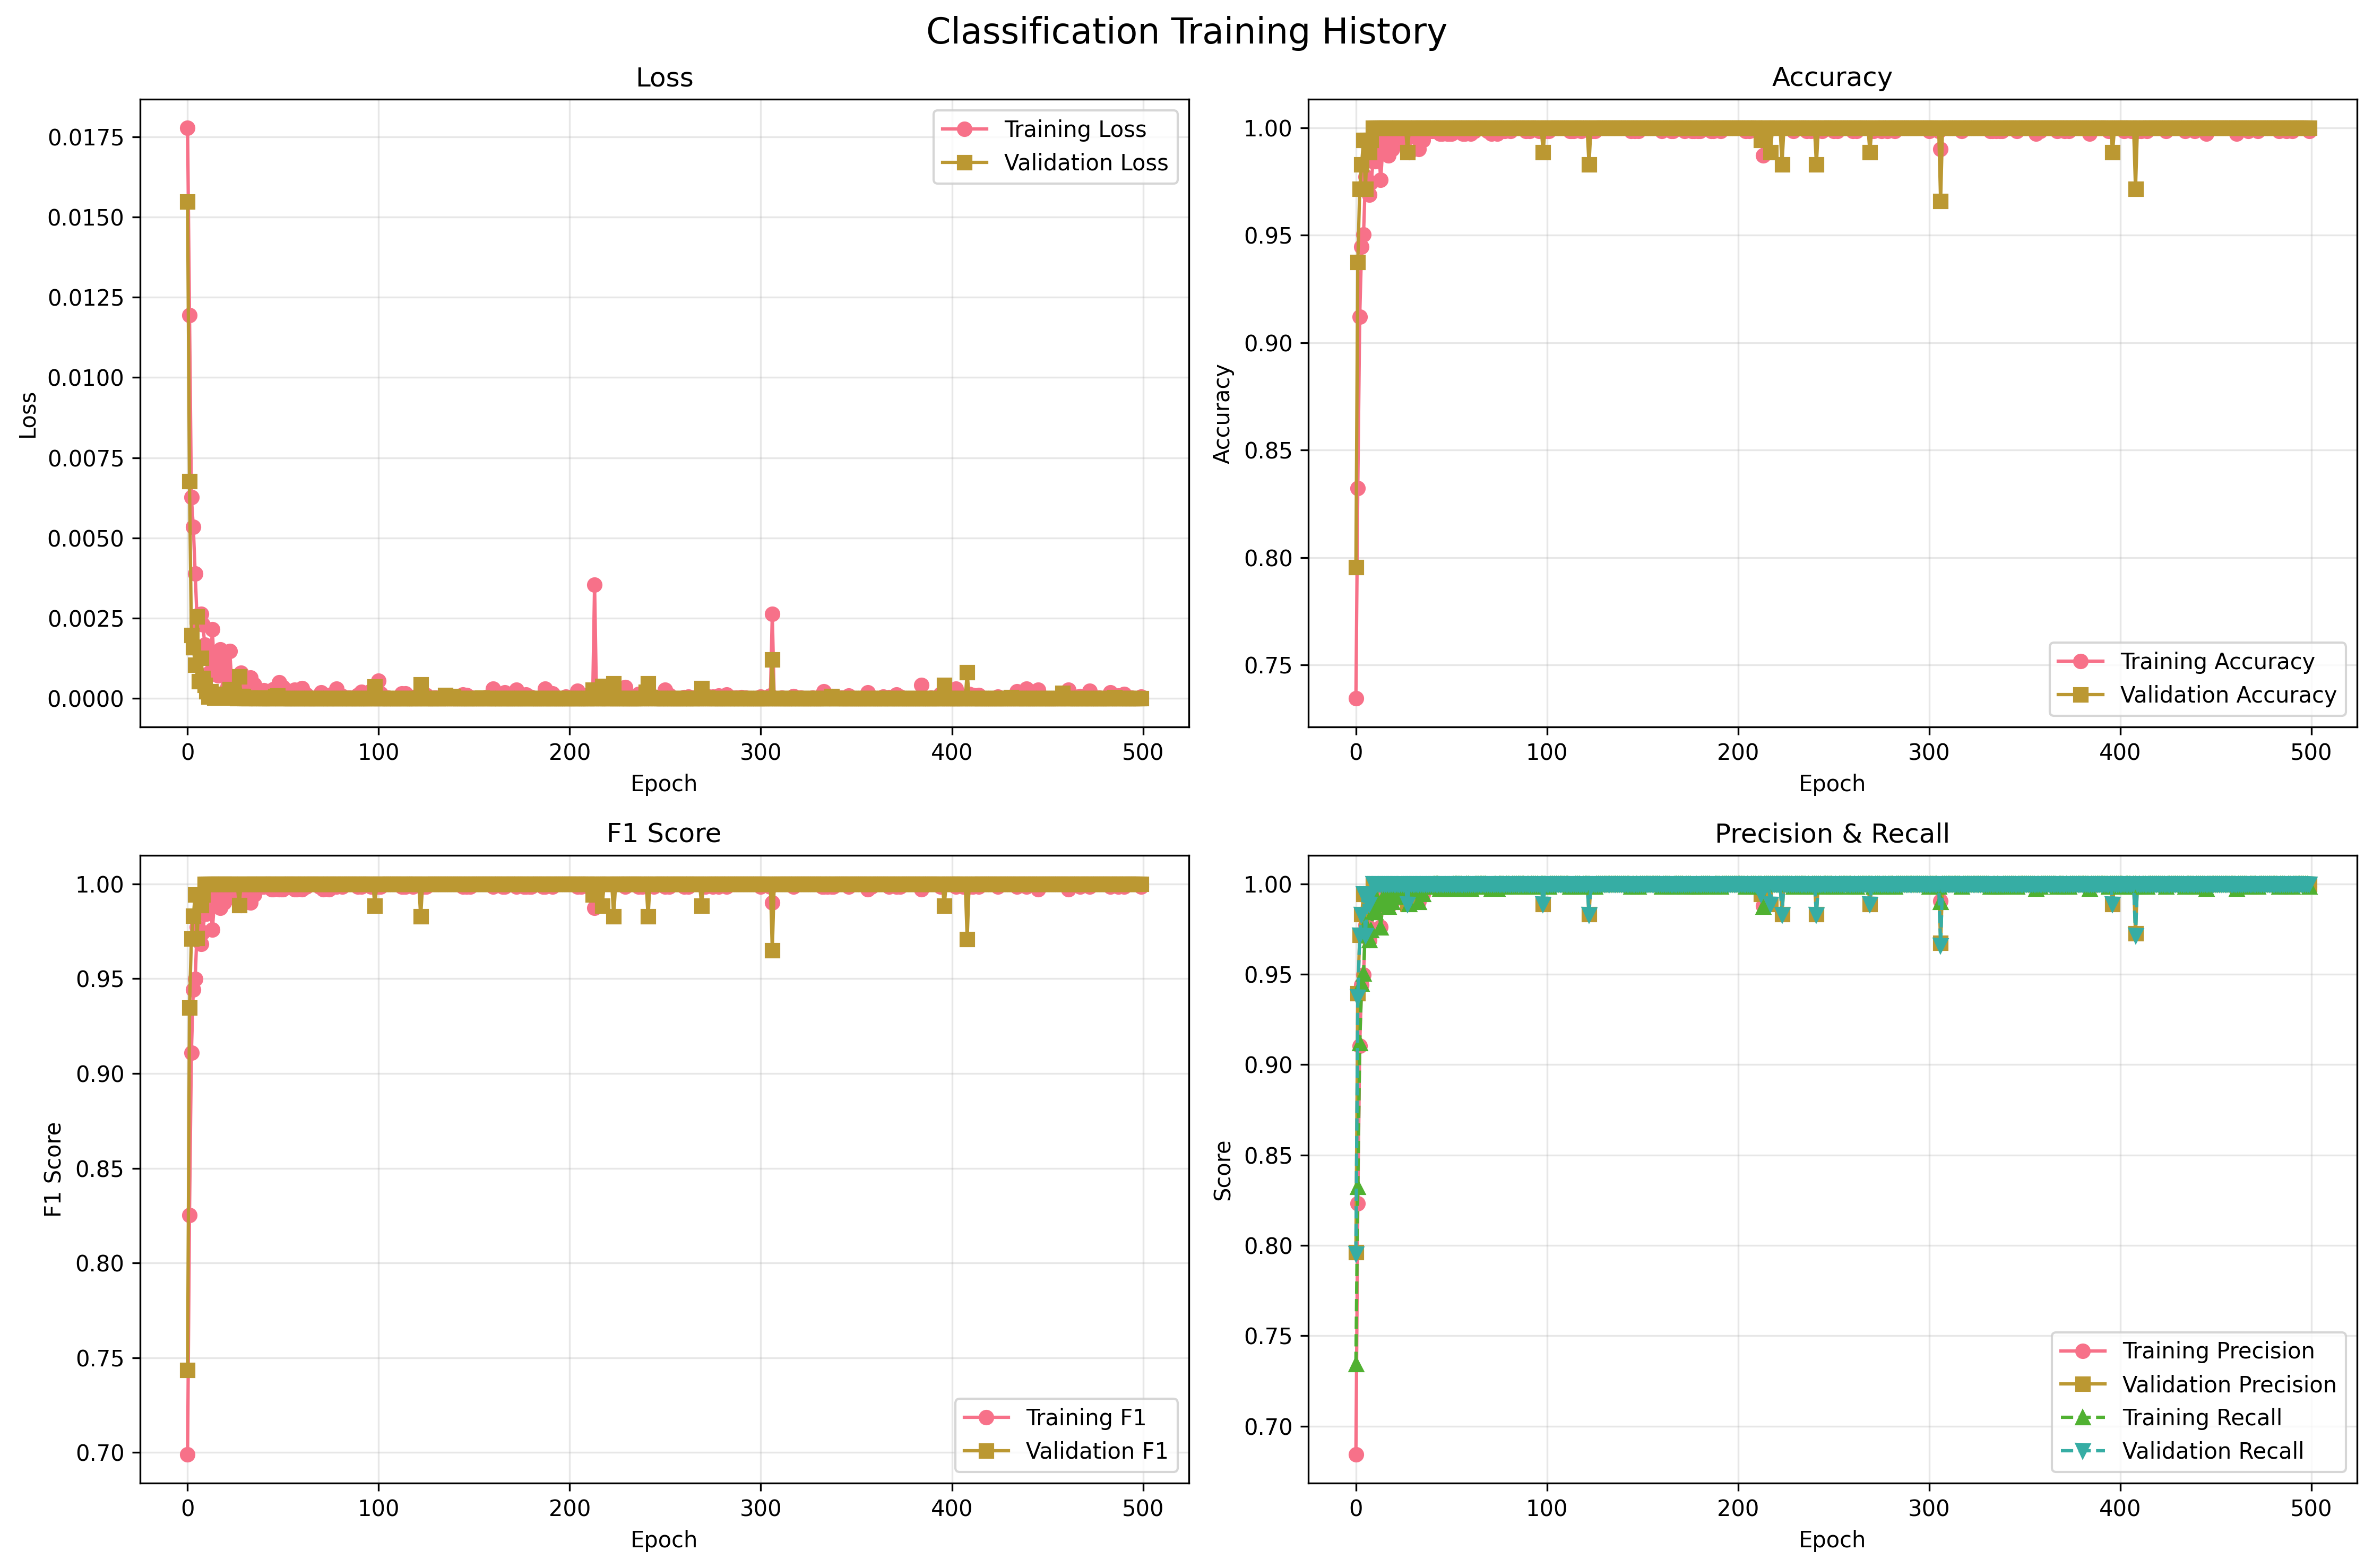

Values plotted in this chart, from the file beside it:
epoch, train_loss, train_accuracy, train_precision, train_recall, train_f1_score, train_precision_NPancreas, train_recall_NPancreas, train_f1_NPancreas, train_precision_PPancreas, train_recall_PPancreas, train_f1_PPancreas, val_loss, val_accuracy, val_precision, val_recall, val_f1_score, val_precision_NPancreas, val_recall_NPancreas, val_f1_NPancreas, val_precision_PPancreas, val_recall_PPancreas, val_f1_PPancreas, dataset
1, 0.01778, 0.7344, 0.6842, 0.7344, 0.6989, 0.358, 0.1768, 0.2367, 0.7833, 0.9037, 0.8392, 0.01548, 0.7955, 0.7963, 0.7955, 0.7434, 0.8, 0.1905, 0.3077, 0.7952, 0.9851, 0.88, pancreas
2, 0.01193, 0.8324, 0.8232, 0.8324, 0.8253, 0.6769, 0.5366, 0.5986, 0.8676, 0.9222, 0.8941, 0.006767, 0.9375, 0.9395, 0.9375, 0.9348, 0.9697, 0.7619, 0.8533, 0.9301, 0.9925, 0.9603, pancreas
3, 0.006265, 0.9119, 0.9105, 0.9119, 0.911, 0.8312, 0.7805, 0.805, 0.9345, 0.9519, 0.9431, 0.001978, 0.9716, 0.9717, 0.9716, 0.9712, 0.9744, 0.9048, 0.9383, 0.9708, 0.9925, 0.9815, pancreas
4, 0.005347, 0.9446, 0.9441, 0.9446, 0.9443, 0.8931, 0.8659, 0.8793, 0.9596, 0.9685, 0.9641, 0.001598, 0.983, 0.9832, 0.983, 0.983, 0.9535, 0.9762, 0.9647, 0.9925, 0.9851, 0.9888, pancreas
5, 0.003896, 0.9503, 0.9497, 0.9503, 0.9498, 0.9161, 0.8659, 0.8903, 0.9599, 0.9759, 0.9679, 0.001051, 0.9943, 0.9944, 0.9943, 0.9943, 1.0, 0.9762, 0.988, 0.9926, 1.0, 0.9963, pancreas
6, 0.002407, 0.9773, 0.9774, 0.9773, 0.9773, 0.9458, 0.9573, 0.9515, 0.987, 0.9833, 0.9852, 0.002554, 0.9716, 0.9714, 0.9716, 0.9715, 0.9512, 0.9286, 0.9398, 0.9778, 0.9851, 0.9814, pancreas
7, 0.002612, 0.9716, 0.9723, 0.9716, 0.971, 0.9932, 0.8841, 0.9355, 0.9659, 0.9981, 0.9818, 0.0005288, 0.9943, 0.9944, 0.9943, 0.9943, 1.0, 0.9762, 0.988, 0.9926, 1.0, 0.9963, pancreas
8, 0.002635, 0.9688, 0.9687, 0.9688, 0.9683, 0.9671, 0.8963, 0.9304, 0.9692, 0.9907, 0.9799, 0.001271, 0.9886, 0.9892, 0.9886, 0.9887, 0.9545, 1.0, 0.9767, 1.0, 0.9851, 0.9925, pancreas
9, 0.002311, 0.9744, 0.9749, 0.9744, 0.9746, 0.9294, 0.9634, 0.9461, 0.9888, 0.9778, 0.9832, 0.0006289, 0.9943, 0.9944, 0.9943, 0.9943, 1.0, 0.9762, 0.988, 0.9926, 1.0, 0.9963, pancreas
10, 0.001671, 0.9844, 0.9843, 0.9844, 0.9843, 0.9752, 0.9573, 0.9662, 0.9871, 0.9926, 0.9898, 0.0004191, 1.0, 1.0, 1.0, 1.0, 1.0, 1.0, 1.0, 1.0, 1.0, 1.0, pancreas
11, 0.00159, 0.9844, 0.9844, 0.9844, 0.9844, 0.9636, 0.9695, 0.9666, 0.9907, 0.9889, 0.9898, 0.0002198, 1.0, 1.0, 1.0, 1.0, 1.0, 1.0, 1.0, 1.0, 1.0, 1.0, pancreas
12, 0.0007847, 0.9915, 0.9915, 0.9915, 0.9915, 0.9817, 0.9817, 0.9817, 0.9944, 0.9944, 0.9944, 5.321142138696318e-05, 1.0, 1.0, 1.0, 1.0, 1.0, 1.0, 1.0, 1.0, 1.0, 1.0, pancreas
13, 0.001176, 0.9886, 0.9886, 0.9886, 0.9886, 0.9756, 0.9756, 0.9756, 0.9926, 0.9926, 0.9926, 0.0002295, 1.0, 1.0, 1.0, 1.0, 1.0, 1.0, 1.0, 1.0, 1.0, 1.0, pancreas
14, 0.002157, 0.9759, 0.9762, 0.9759, 0.976, 0.9349, 0.9634, 0.9489, 0.9888, 0.9796, 0.9842, 0.0001281, 1.0, 1.0, 1.0, 1.0, 1.0, 1.0, 1.0, 1.0, 1.0, 1.0, pancreas
15, 0.0007595, 0.9901, 0.99, 0.9901, 0.99, 0.9876, 0.9695, 0.9785, 0.9908, 0.9963, 0.9935, 1.8048965516341426e-05, 1.0, 1.0, 1.0, 1.0, 1.0, 1.0, 1.0, 1.0, 1.0, 1.0, pancreas
16, 0.001111, 0.9943, 0.9943, 0.9943, 0.9943, 0.9938, 0.9817, 0.9877, 0.9945, 0.9981, 0.9963, 0.0001343, 1.0, 1.0, 1.0, 1.0, 1.0, 1.0, 1.0, 1.0, 1.0, 1.0, pancreas
17, 0.0007116, 0.9929, 0.9929, 0.9929, 0.9929, 0.9877, 0.9817, 0.9847, 0.9945, 0.9963, 0.9954, 1.557427756117911e-05, 1.0, 1.0, 1.0, 1.0, 1.0, 1.0, 1.0, 1.0, 1.0, 1.0, pancreas
18, 0.001532, 0.9872, 0.9872, 0.9872, 0.9872, 0.9697, 0.9756, 0.9726, 0.9926, 0.9907, 0.9917, 0.0001203, 1.0, 1.0, 1.0, 1.0, 1.0, 1.0, 1.0, 1.0, 1.0, 1.0, pancreas
19, 0.000864, 0.9929, 0.9929, 0.9929, 0.9929, 0.9877, 0.9817, 0.9847, 0.9945, 0.9963, 0.9954, 7.168321727394041e-05, 1.0, 1.0, 1.0, 1.0, 1.0, 1.0, 1.0, 1.0, 1.0, 1.0, pancreas
20, 0.001157, 0.9901, 0.9901, 0.9901, 0.9901, 0.9758, 0.9817, 0.9787, 0.9944, 0.9926, 0.9935, 0.000134, 1.0, 1.0, 1.0, 1.0, 1.0, 1.0, 1.0, 1.0, 1.0, 1.0, pancreas
21, 0.0006626, 0.9972, 0.9972, 0.9972, 0.9972, 1.0, 0.9878, 0.9939, 0.9963, 1.0, 0.9982, 6.007787107426504e-05, 1.0, 1.0, 1.0, 1.0, 1.0, 1.0, 1.0, 1.0, 1.0, 1.0, pancreas
22, 0.0003688, 0.9972, 0.9972, 0.9972, 0.9972, 1.0, 0.9878, 0.9939, 0.9963, 1.0, 0.9982, 2.3998882501142692e-05, 1.0, 1.0, 1.0, 1.0, 1.0, 1.0, 1.0, 1.0, 1.0, 1.0, pancreas
23, 0.001485, 0.9929, 0.9929, 0.9929, 0.9929, 0.9877, 0.9817, 0.9847, 0.9945, 0.9963, 0.9954, 0.0002829, 1.0, 1.0, 1.0, 1.0, 1.0, 1.0, 1.0, 1.0, 1.0, 1.0, pancreas
24, 0.0006636, 0.9929, 0.9929, 0.9929, 0.9929, 0.9938, 0.9756, 0.9846, 0.9926, 0.9981, 0.9954, 5.066968779746358e-05, 1.0, 1.0, 1.0, 1.0, 1.0, 1.0, 1.0, 1.0, 1.0, 1.0, pancreas
25, 0.000293, 0.9972, 0.9972, 0.9972, 0.9972, 0.9939, 0.9939, 0.9939, 0.9981, 0.9981, 0.9981, 2.2087697040908758e-05, 1.0, 1.0, 1.0, 1.0, 1.0, 1.0, 1.0, 1.0, 1.0, 1.0, pancreas
26, 0.000333, 0.9957, 0.9958, 0.9957, 0.9957, 0.9879, 0.9939, 0.9909, 0.9981, 0.9963, 0.9972, 3.575275927274065e-05, 1.0, 1.0, 1.0, 1.0, 1.0, 1.0, 1.0, 1.0, 1.0, 1.0, pancreas
27, 0.0002172, 0.9972, 0.9972, 0.9972, 0.9972, 1.0, 0.9878, 0.9939, 0.9963, 1.0, 0.9982, 1.2812418059514709e-05, 1.0, 1.0, 1.0, 1.0, 1.0, 1.0, 1.0, 1.0, 1.0, 1.0, pancreas
28, 0.0004988, 0.9957, 0.9957, 0.9957, 0.9957, 0.9939, 0.9878, 0.9908, 0.9963, 0.9981, 0.9972, 0.0006866, 0.9886, 0.9892, 0.9886, 0.9887, 0.9545, 1.0, 0.9767, 1.0, 0.9851, 0.9925, pancreas
29, 0.000804, 0.9886, 0.9886, 0.9886, 0.9886, 0.9756, 0.9756, 0.9756, 0.9926, 0.9926, 0.9926, 7.786141412163323e-05, 1.0, 1.0, 1.0, 1.0, 1.0, 1.0, 1.0, 1.0, 1.0, 1.0, pancreas
30, 0.000177, 0.9986, 0.9986, 0.9986, 0.9986, 0.9939, 1.0, 0.997, 1.0, 0.9981, 0.9991, 7.439561795763439e-05, 1.0, 1.0, 1.0, 1.0, 1.0, 1.0, 1.0, 1.0, 1.0, 1.0, pancreas
31, 0.0002987, 0.9972, 0.9972, 0.9972, 0.9972, 0.988, 1.0, 0.9939, 1.0, 0.9963, 0.9981, 6.71998052646152e-06, 1.0, 1.0, 1.0, 1.0, 1.0, 1.0, 1.0, 1.0, 1.0, 1.0, pancreas
32, 0.0003043, 0.9957, 0.9958, 0.9957, 0.9957, 1.0, 0.9817, 0.9908, 0.9945, 1.0, 0.9972, 5.399427416043843e-06, 1.0, 1.0, 1.0, 1.0, 1.0, 1.0, 1.0, 1.0, 1.0, 1.0, pancreas
33, 0.000319, 0.9957, 0.9957, 0.9957, 0.9957, 0.9939, 0.9878, 0.9908, 0.9963, 0.9981, 0.9972, 6.941565350809304e-06, 1.0, 1.0, 1.0, 1.0, 1.0, 1.0, 1.0, 1.0, 1.0, 1.0, pancreas
34, 0.0006441, 0.9901, 0.9903, 0.9901, 0.9901, 0.9645, 0.9939, 0.979, 0.9981, 0.9889, 0.9935, 2.9144263366602402e-05, 1.0, 1.0, 1.0, 1.0, 1.0, 1.0, 1.0, 1.0, 1.0, 1.0, pancreas
35, 0.0002133, 0.9986, 0.9986, 0.9986, 0.9986, 1.0, 0.9939, 0.9969, 0.9982, 1.0, 0.9991, 8.423522062499119e-06, 1.0, 1.0, 1.0, 1.0, 1.0, 1.0, 1.0, 1.0, 1.0, 1.0, pancreas
36, 0.0004409, 0.9943, 0.9944, 0.9943, 0.9943, 0.9819, 0.9939, 0.9879, 0.9981, 0.9944, 0.9963, 1.7217445681374308e-05, 1.0, 1.0, 1.0, 1.0, 1.0, 1.0, 1.0, 1.0, 1.0, 1.0, pancreas
37, 0.0001563, 0.9986, 0.9986, 0.9986, 0.9986, 0.9939, 1.0, 0.997, 1.0, 0.9981, 0.9991, 2.1212303677616133e-06, 1.0, 1.0, 1.0, 1.0, 1.0, 1.0, 1.0, 1.0, 1.0, 1.0, pancreas
38, 0.000261, 0.9986, 0.9986, 0.9986, 0.9986, 1.0, 0.9939, 0.9969, 0.9982, 1.0, 0.9991, 3.837903374336417e-06, 1.0, 1.0, 1.0, 1.0, 1.0, 1.0, 1.0, 1.0, 1.0, 1.0, pancreas
39, 7.490202567727134e-05, 0.9986, 0.9986, 0.9986, 0.9986, 0.9939, 1.0, 0.997, 1.0, 0.9981, 0.9991, 2.5929810652252687e-05, 1.0, 1.0, 1.0, 1.0, 1.0, 1.0, 1.0, 1.0, 1.0, 1.0, pancreas
40, 0.0001216, 0.9986, 0.9986, 0.9986, 0.9986, 1.0, 0.9939, 0.9969, 0.9982, 1.0, 0.9991, 2.1236697979144412e-06, 1.0, 1.0, 1.0, 1.0, 1.0, 1.0, 1.0, 1.0, 1.0, 1.0, pancreas
41, 0.000248, 0.9986, 0.9986, 0.9986, 0.9986, 0.9939, 1.0, 0.997, 1.0, 0.9981, 0.9991, 4.296983640663464e-06, 1.0, 1.0, 1.0, 1.0, 1.0, 1.0, 1.0, 1.0, 1.0, 1.0, pancreas
42, 3.0463451387483722e-05, 1.0, 1.0, 1.0, 1.0, 1.0, 1.0, 1.0, 1.0, 1.0, 1.0, 3.2405766060864236e-06, 1.0, 1.0, 1.0, 1.0, 1.0, 1.0, 1.0, 1.0, 1.0, 1.0, pancreas
43, 2.2073787482151435e-05, 1.0, 1.0, 1.0, 1.0, 1.0, 1.0, 1.0, 1.0, 1.0, 1.0, 1.5739311410553372e-06, 1.0, 1.0, 1.0, 1.0, 1.0, 1.0, 1.0, 1.0, 1.0, 1.0, pancreas
44, 4.077009393458039e-05, 1.0, 1.0, 1.0, 1.0, 1.0, 1.0, 1.0, 1.0, 1.0, 1.0, 1.2763239283231087e-06, 1.0, 1.0, 1.0, 1.0, 1.0, 1.0, 1.0, 1.0, 1.0, 1.0, pancreas
45, 0.0002488, 0.9972, 0.9972, 0.9972, 0.9972, 0.9939, 0.9939, 0.9939, 0.9981, 0.9981, 0.9981, 1.124959448423562e-06, 1.0, 1.0, 1.0, 1.0, 1.0, 1.0, 1.0, 1.0, 1.0, 1.0, pancreas
46, 0.0002926, 0.9972, 0.9972, 0.9972, 0.9972, 0.988, 1.0, 0.9939, 1.0, 0.9963, 0.9981, 4.21820765371773e-06, 1.0, 1.0, 1.0, 1.0, 1.0, 1.0, 1.0, 1.0, 1.0, 1.0, pancreas
47, 0.0002509, 0.9986, 0.9986, 0.9986, 0.9986, 0.9939, 1.0, 0.997, 1.0, 0.9981, 0.9991, 6.792943333328532e-05, 1.0, 1.0, 1.0, 1.0, 1.0, 1.0, 1.0, 1.0, 1.0, 1.0, pancreas
48, 0.0001597, 0.9986, 0.9986, 0.9986, 0.9986, 0.9939, 1.0, 0.997, 1.0, 0.9981, 0.9991, 8.788313756337051e-05, 1.0, 1.0, 1.0, 1.0, 1.0, 1.0, 1.0, 1.0, 1.0, 1.0, pancreas
49, 0.0004979, 0.9972, 0.9972, 0.9972, 0.9972, 0.9939, 0.9939, 0.9939, 0.9981, 0.9981, 0.9981, 8.181587583583843e-06, 1.0, 1.0, 1.0, 1.0, 1.0, 1.0, 1.0, 1.0, 1.0, 1.0, pancreas
50, 0.0001375, 0.9972, 0.9972, 0.9972, 0.9972, 0.9939, 0.9939, 0.9939, 0.9981, 0.9981, 0.9981, 4.123470923580251e-06, 1.0, 1.0, 1.0, 1.0, 1.0, 1.0, 1.0, 1.0, 1.0, 1.0, pancreas
51, 0.0003479, 0.9972, 0.9972, 0.9972, 0.9972, 0.9939, 0.9939, 0.9939, 0.9981, 0.9981, 0.9981, 5.089280503770252e-06, 1.0, 1.0, 1.0, 1.0, 1.0, 1.0, 1.0, 1.0, 1.0, 1.0, pancreas
52, 4.732994960415288e-05, 1.0, 1.0, 1.0, 1.0, 1.0, 1.0, 1.0, 1.0, 1.0, 1.0, 3.92300239582255e-06, 1.0, 1.0, 1.0, 1.0, 1.0, 1.0, 1.0, 1.0, 1.0, 1.0, pancreas
53, 3.6561504678254344e-05, 1.0, 1.0, 1.0, 1.0, 1.0, 1.0, 1.0, 1.0, 1.0, 1.0, 2.7594389641969674e-06, 1.0, 1.0, 1.0, 1.0, 1.0, 1.0, 1.0, 1.0, 1.0, 1.0, pancreas
54, 4.8504687816313726e-05, 1.0, 1.0, 1.0, 1.0, 1.0, 1.0, 1.0, 1.0, 1.0, 1.0, 1.63282685538103e-06, 1.0, 1.0, 1.0, 1.0, 1.0, 1.0, 1.0, 1.0, 1.0, 1.0, pancreas
55, 7.084345559798583e-06, 1.0, 1.0, 1.0, 1.0, 1.0, 1.0, 1.0, 1.0, 1.0, 1.0, 1.1457114562125008e-06, 1.0, 1.0, 1.0, 1.0, 1.0, 1.0, 1.0, 1.0, 1.0, 1.0, pancreas
56, 2.0161014245703964e-05, 1.0, 1.0, 1.0, 1.0, 1.0, 1.0, 1.0, 1.0, 1.0, 1.0, 8.38239998302015e-07, 1.0, 1.0, 1.0, 1.0, 1.0, 1.0, 1.0, 1.0, 1.0, 1.0, pancreas
57, 0.0002785, 0.9972, 0.9972, 0.9972, 0.9972, 1.0, 0.9878, 0.9939, 0.9963, 1.0, 0.9982, 1.4197839949371305e-06, 1.0, 1.0, 1.0, 1.0, 1.0, 1.0, 1.0, 1.0, 1.0, 1.0, pancreas
58, 0.0001991, 0.9972, 0.9972, 0.9972, 0.9972, 0.988, 1.0, 0.9939, 1.0, 0.9963, 0.9981, 1.1157227494219446e-06, 1.0, 1.0, 1.0, 1.0, 1.0, 1.0, 1.0, 1.0, 1.0, 1.0, pancreas
59, 7.52600649165784e-05, 1.0, 1.0, 1.0, 1.0, 1.0, 1.0, 1.0, 1.0, 1.0, 1.0, 6.276119496429932e-07, 1.0, 1.0, 1.0, 1.0, 1.0, 1.0, 1.0, 1.0, 1.0, 1.0, pancreas
60, 1.8165790867835145e-05, 1.0, 1.0, 1.0, 1.0, 1.0, 1.0, 1.0, 1.0, 1.0, 1.0, 5.161974999365074e-07, 1.0, 1.0, 1.0, 1.0, 1.0, 1.0, 1.0, 1.0, 1.0, 1.0, pancreas
... 440 more rows
